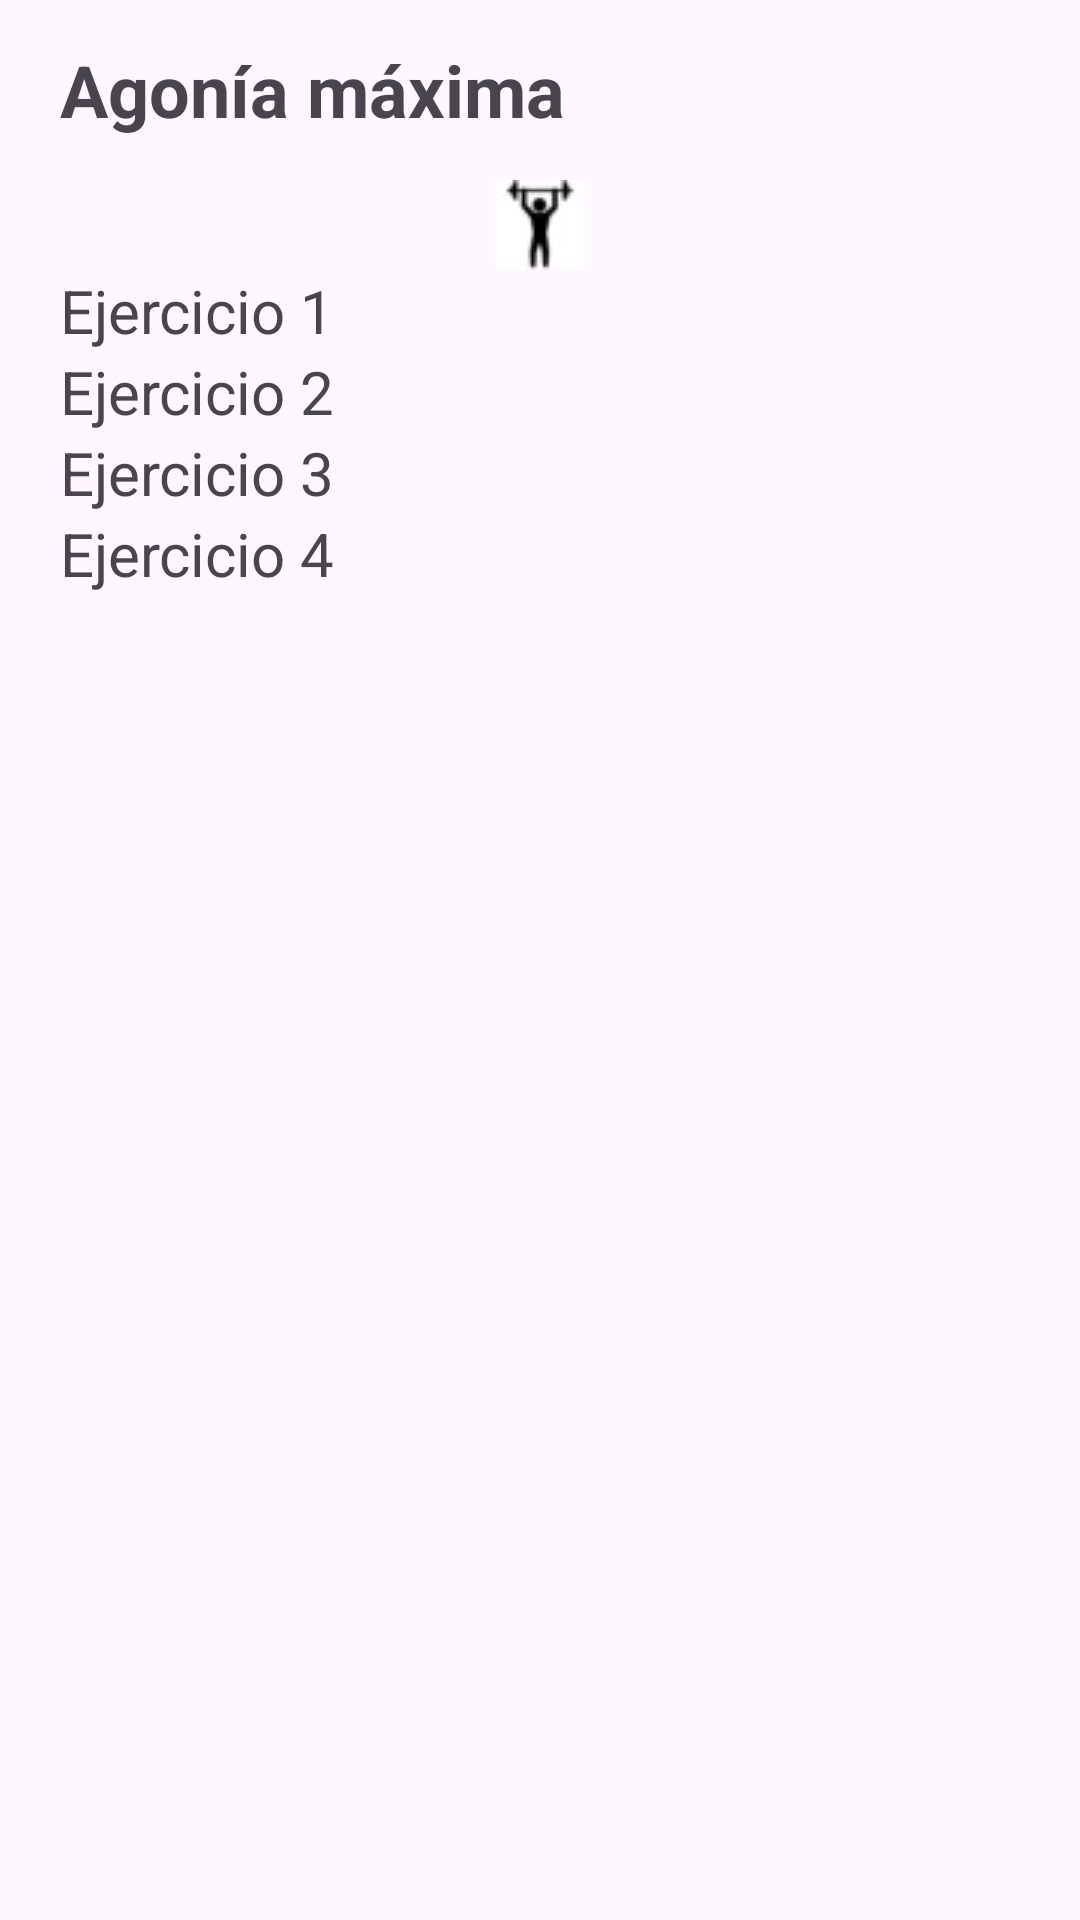

Android layout source for this screen:
<!-- AndroidManifest.xml: application theme Theme.ExamenMultimedia -->
<!-- res/layout/fragment_agonia.xml -->
<?xml version="1.0" encoding="utf-8"?>
<LinearLayout xmlns:android="http://schemas.android.com/apk/res/android"
    xmlns:app="http://schemas.android.com/apk/res-auto"
    xmlns:tools="http://schemas.android.com/tools"
    android:layout_width="match_parent"
    android:layout_height="wrap_content"

    android:orientation="vertical"
    tools:context=".MainActivity">

    <LinearLayout
        android:layout_width="match_parent"
        android:layout_height="60dp"
        android:gravity="center_vertical"
        android:orientation="horizontal">

        <TextView
            android:id="@+id/textView1"
            android:layout_width="wrap_content"
            android:layout_height="wrap_content"
            android:paddingLeft="20dp"
            android:text="Agonía máxima"
            android:textSize="24sp"
            android:textStyle="bold" />
    </LinearLayout>


    <LinearLayout
        android:layout_width="match_parent"
        android:layout_height="352dp"
        android:orientation="vertical">

        <ImageView
            android:id="@+id/imageView"
            android:layout_width="match_parent"
            android:layout_height="wrap_content"
            app:srcCompat="@drawable/weigh" />

        <TextView
            android:id="@+id/textView3"
            android:layout_width="match_parent"
            android:layout_height="wrap_content"
            android:paddingLeft="20dp"
            android:text="Ejercicio 1"
            android:textSize="20sp" />

        <TextView
            android:id="@+id/textView2"
            android:layout_width="match_parent"
            android:layout_height="wrap_content"
            android:paddingLeft="20dp"
            android:text="Ejercicio 2"
            android:textSize="20sp" />

        <TextView
            android:id="@+id/textView"
            android:layout_width="match_parent"
            android:layout_height="wrap_content"
            android:paddingLeft="20dp"
            android:text="Ejercicio 3"
            android:textSize="20sp" />

        <TextView
            android:layout_width="match_parent"
            android:layout_height="wrap_content"
            android:paddingLeft="20dp"
            android:text="Ejercicio 4"
            android:textSize="20sp" />

    </LinearLayout>
</LinearLayout>
<!-- resources referenced by this layout -->
<resources>
  <!-- drawable weigh: jpg bitmap (drawable, 610 bytes) -->
  <style name="Theme.ExamenMultimedia" parent="Base.Theme.ExamenMultimedia" />
  <style name="Base.Theme.ExamenMultimedia" parent="Theme.Material3.DayNight.NoActionBar">
          
          
      </style>
</resources>
